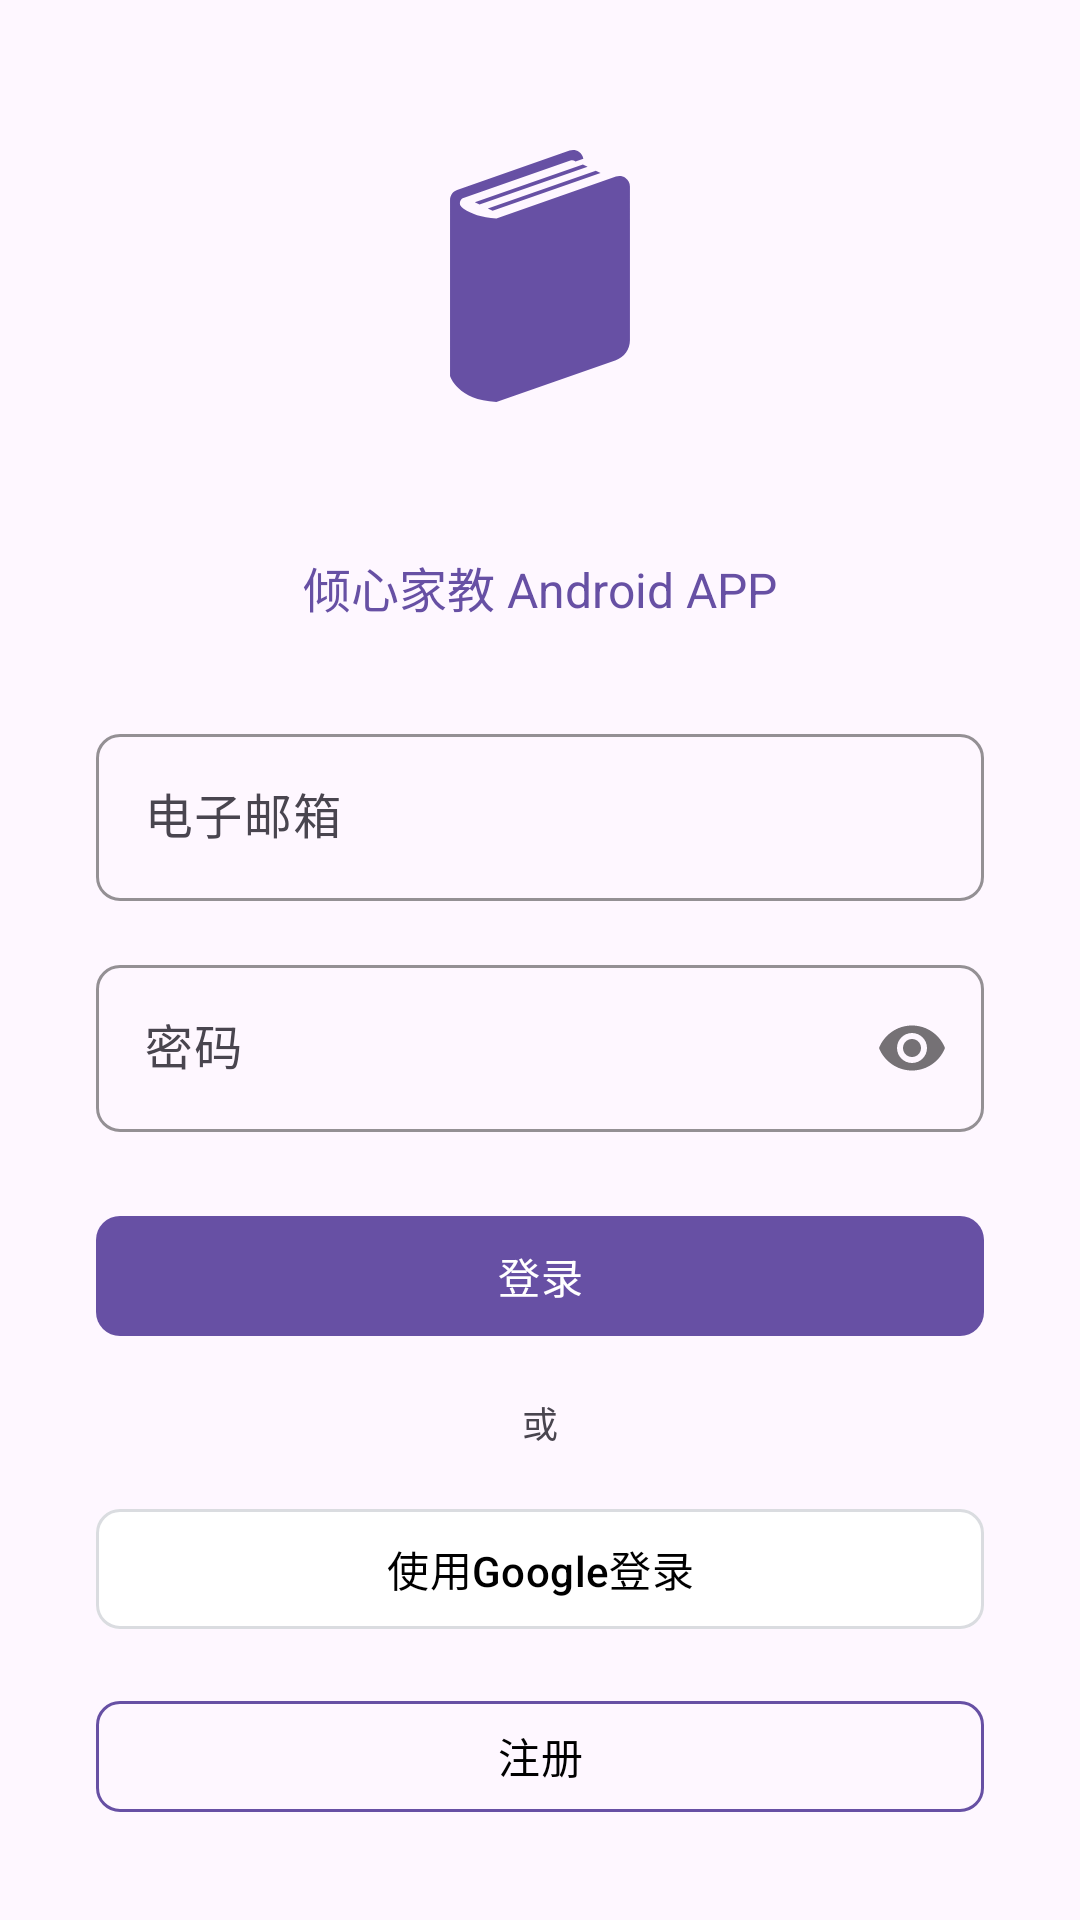

Write the Android layout XML for this screen, with the resource values it uses.
<!-- AndroidManifest.xml: activity theme Theme.HeartfeltTutoringClient.NoActionBar -->
<!-- res/layout/fragment_login.xml -->
<?xml version="1.0" encoding="utf-8"?>
<LinearLayout xmlns:android="http://schemas.android.com/apk/res/android"
    xmlns:app="http://schemas.android.com/apk/res-auto"
    android:layout_width="match_parent"
    android:layout_height="match_parent"
    android:gravity="center"
    android:orientation="vertical"
    android:padding="32dp">

    
    <ImageView
        android:layout_width="120dp"
        android:layout_height="120dp"
        android:layout_marginBottom="32dp"
        android:src="@drawable/app_icon"
        app:tint="?attr/colorPrimary" />

    
    <TextView
        android:layout_width="wrap_content"
        android:layout_height="wrap_content"
        android:layout_marginBottom="32dp"
        android:text="倾心家教 Android APP"
        android:textSize="16dp"
        android:textAppearance="@style/TextAppearance.Material3.HeadlineMedium"
        android:textColor="?attr/colorPrimary" />

    
    <com.google.android.material.textfield.TextInputLayout
        android:layout_width="match_parent"
        android:layout_height="wrap_content"
        android:layout_marginBottom="16dp"
        app:boxCornerRadiusBottomEnd="8dp"
        app:boxCornerRadiusBottomStart="8dp"
        app:boxCornerRadiusTopEnd="8dp"
        app:boxCornerRadiusTopStart="8dp"
        app:boxStrokeColor="?attr/colorPrimary"
        app:hintTextColor="?attr/colorPrimary">

        <com.google.android.material.textfield.TextInputEditText
            android:id="@+id/etEmail"
            android:layout_width="match_parent"
            android:layout_height="wrap_content"
            android:hint="电子邮箱"
            android:inputType="text"
            android:maxLines="1" />

    </com.google.android.material.textfield.TextInputLayout>

    
    <com.google.android.material.textfield.TextInputLayout
        android:layout_width="match_parent"
        android:layout_height="wrap_content"
        android:layout_marginBottom="24dp"
        app:boxCornerRadiusBottomEnd="8dp"
        app:boxCornerRadiusBottomStart="8dp"
        app:boxCornerRadiusTopEnd="8dp"
        app:boxCornerRadiusTopStart="8dp"
        app:boxStrokeColor="?attr/colorPrimary"
        app:hintTextColor="?attr/colorPrimary"
        app:passwordToggleEnabled="true">

        <com.google.android.material.textfield.TextInputEditText
            android:id="@+id/etPassword"
            android:layout_width="match_parent"
            android:layout_height="wrap_content"
            android:hint="密码"
            android:inputType="textPassword"
            android:maxLines="1" />

    </com.google.android.material.textfield.TextInputLayout>

    
    <com.google.android.material.button.MaterialButton
        android:id="@+id/btnLogin"

        style="@style/Widget.Material3.Button"
        android:layout_width="match_parent"
        android:layout_height="wrap_content"
        android:layout_marginBottom="16dp"
        android:text="登录"
        android:textSize="14dp"
        android:textAppearance="@style/TextAppearance.Material3.TitleMedium"
        app:backgroundTint="?attr/colorPrimary"
        app:cornerRadius="8dp" />

    
    <TextView
        android:layout_width="match_parent"
        android:layout_height="wrap_content"
        android:layout_marginBottom="16dp"
        android:gravity="center"
        android:text="或"
        android:textColor="?android:attr/textColorSecondary"
        android:textSize="12sp" />

    
    <com.google.android.material.button.MaterialButton
        android:id="@+id/btnGoogleLogin"
        style="@style/Widget.Material3.Button"
        android:layout_width="match_parent"
        android:layout_height="wrap_content"
        android:layout_marginBottom="16dp"
        android:text="使用Google登录"
        android:textSize="14sp"
        android:textColor="@color/black"
        android:textAppearance="@style/TextAppearance.Material3.TitleMedium"
        app:backgroundTint="@android:color/white"
        app:cornerRadius="8dp"
        app:strokeColor="#dadce0"
        app:strokeWidth="1dp"
        app:icon="@drawable/baseline_person_24"
        app:iconTint="#4285f4" />

    
    <com.google.android.material.button.MaterialButton
        android:id="@+id/btnRegister"
        style="@style/Widget.Material3.Button"
        android:layout_width="match_parent"
        android:layout_height="wrap_content"
        android:text="注册"
        android:textSize="14sp"
        android:textColor="@color/black"
        android:textAppearance="@style/TextAppearance.Material3.TitleMedium"
        app:backgroundTint="@android:color/transparent"
        app:cornerRadius="8dp"
        app:strokeColor="?attr/colorPrimary"
        app:strokeWidth="1dp" />

    
    <ProgressBar
        android:id="@+id/progressBar"
        android:layout_width="wrap_content"
        android:layout_height="wrap_content"
        android:layout_marginTop="16dp"
        android:visibility="gone" />

</LinearLayout>
<!-- resources referenced by this layout -->
<resources>
  <color name="black">#FF000000</color>
  <!-- drawable app_icon (drawable) -->
  <vector xmlns:android="http://schemas.android.com/apk/res/android" android:alpha="1" android:height="800dp" android:viewportHeight="512" android:viewportWidth="512" android:width="800dp">
      <group android:translateY="76.8" android:translateX="76.8" android:scaleY="0.7" android:scaleX="0.7">
          <path android:fillColor="#9575CD" android:pathData="M429.75,56.69c-5.64,-4 -12.89,-5.03 -19.42,-2.73l-242.88,85c-30.63,-1.45 -51.48,-9.84 -65.86,-19.2c-4.33,-2.81 -5.27,-4.47 -5.27,-4.47c-2.59,-2.59 -3.59,-6.19 -2.86,-9.89c0.75,-3.7 3.39,-6.73 6.95,-7.98l217.36,-76.06c3.27,-1.16 6.89,-0.64 9.7,1.36c0.25,0.19 0.47,0.44 0.7,0.63l15.91,-5.75c-0.98,-5.45 -3.94,-10.39 -8.55,-13.64c-5.64,-4.02 -12.89,-5.03 -19.42,-2.75l-228.58,80c-8.56,3 -14.3,11.09 -14.3,20.16v5.58v352.31c0,0 15.06,49 94.2,52.77l242.69,-84.94c17.13,-6 28.61,-22.17 28.61,-40.33V74.11C438.75,67.19 435.39,60.69 429.75,56.69z"/>
          <path android:fillColor="#B39DDB" android:pathData="M123.52,106.25l9.64,4.59l219.61,-76.88l-9.66,-4.59z"/>
          <path android:fillColor="#B39DDB" android:pathData="M159.67,123.35l219.33,-76.78l-9.59,-4.61l-219.38,76.8z"/>
      </group>
  </vector>
  <style name="Theme.HeartfeltTutoringClient.NoActionBar" parent="Theme.Material3.DayNight.NoActionBar">
          <item name="windowActionBar">false</item>
          <item name="windowNoTitle">true</item>
      </style>
</resources>
